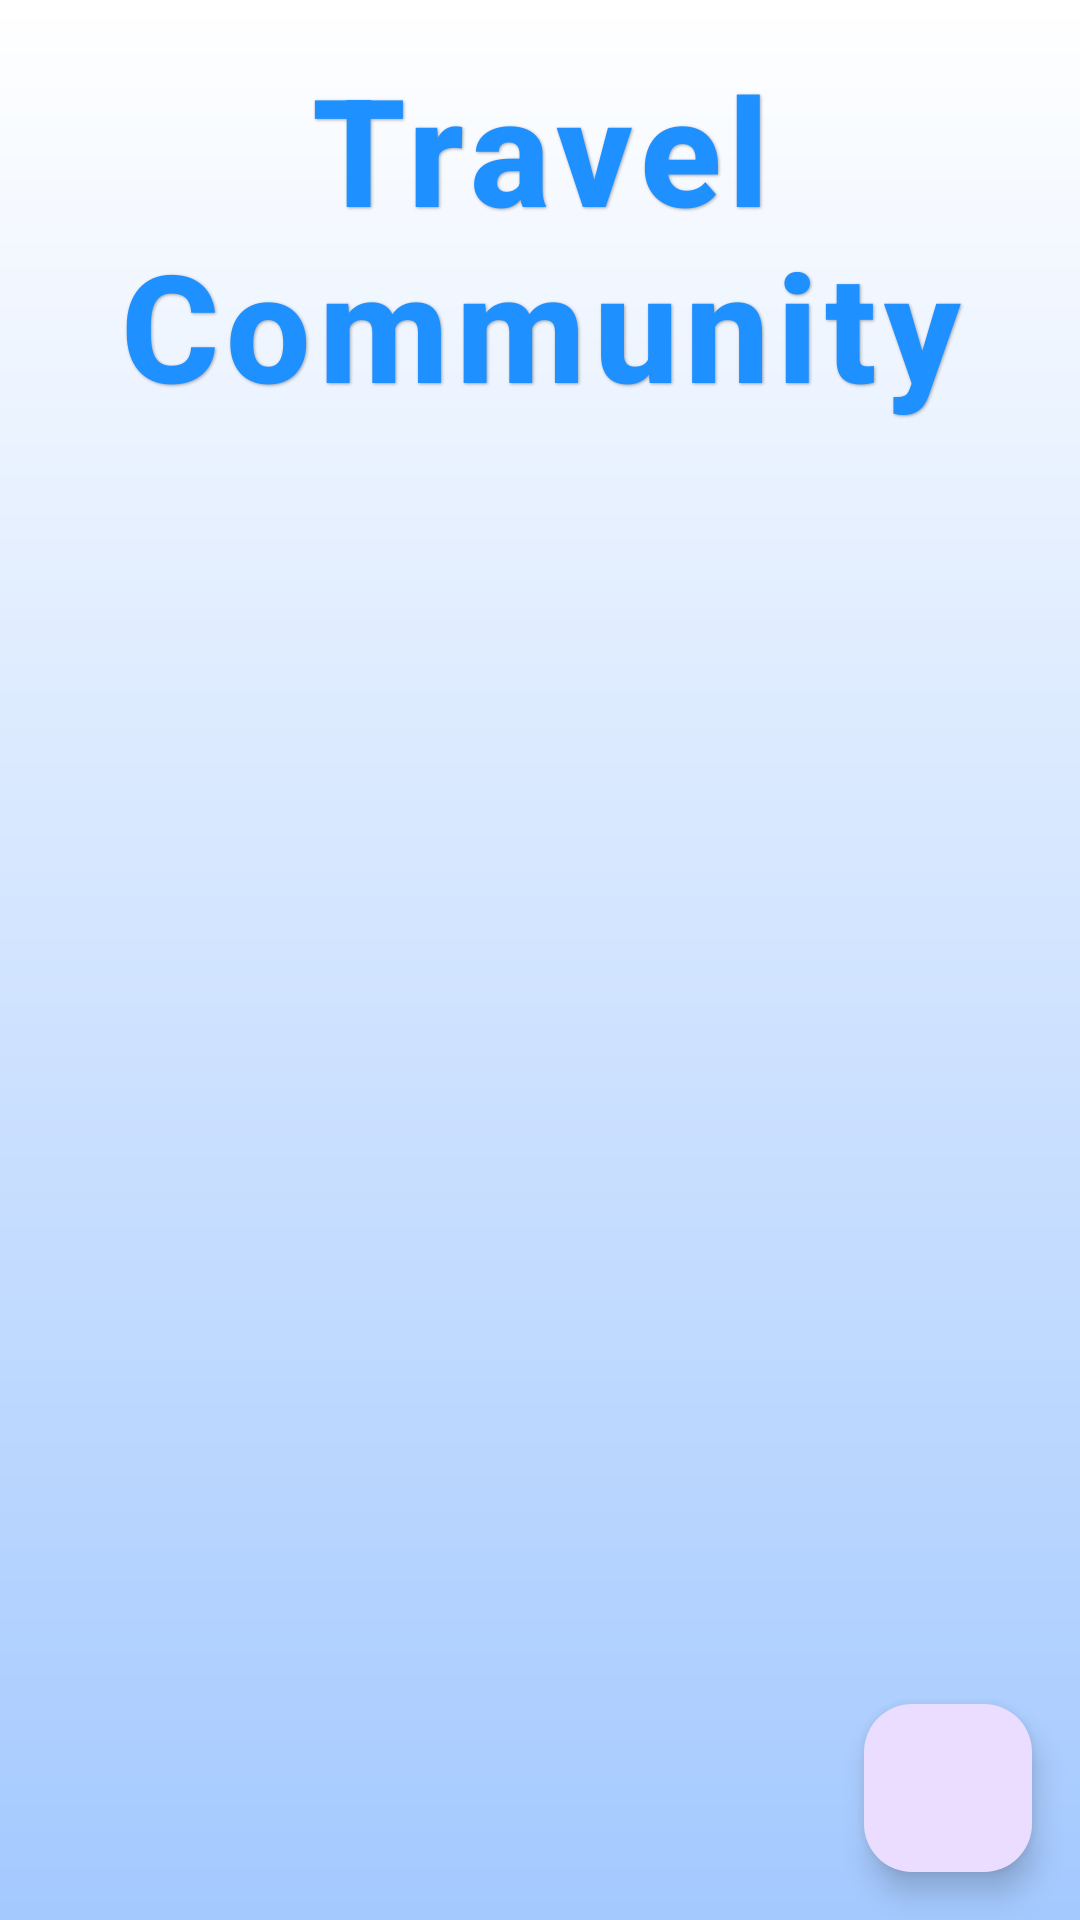

Android layout source for this screen:
<!-- AndroidManifest.xml: application theme Theme.WanderSync -->
<!-- res/layout/fragment_travel.xml -->
<androidx.constraintlayout.widget.ConstraintLayout
    xmlns:android="http://schemas.android.com/apk/res/android"
    xmlns:tools="http://schemas.android.com/tools"
    xmlns:app="http://schemas.android.com/apk/res-auto"
    android:background="@drawable/background_gradient"
    android:layout_width="match_parent"
    android:layout_height="match_parent">

    <TextView
        android:id="@+id/travel_title"
        android:layout_width="wrap_content"
        android:layout_height="wrap_content"
        android:layout_marginTop="16dp"
        android:fontFamily="sans-serif-medium"
        android:gravity="center"
        android:letterSpacing="0.05"
        android:shadowColor="#55000000"
        android:shadowDx="1"
        android:shadowDy="1"
        android:shadowRadius="2"
        android:text="Travel Community"
        android:textColor="#1E90FF"
        android:textSize="50dp"
        android:textStyle="bold"
        app:layout_constraintEnd_toEndOf="parent"
        app:layout_constraintStart_toStartOf="parent"
        app:layout_constraintTop_toTopOf="parent" />

    <com.google.android.material.floatingactionbutton.FloatingActionButton
        android:id="@+id/addTravelButton"
        android:layout_width="wrap_content"
        android:layout_height="wrap_content"
        android:contentDescription="Add Accommodation"
        android:src="@drawable/ic_add"
        app:layout_constraintEnd_toEndOf="parent"
        app:layout_constraintBottom_toBottomOf="parent"
        android:layout_margin="16dp" />

    <com.google.android.material.textfield.TextInputLayout
        android:layout_width="match_parent"
        android:layout_height="wrap_content"
        android:hint="Travel Location"
        app:boxStrokeColor="#1E90FF"
        app:hintTextColor="#1E90FF">

    </com.google.android.material.textfield.TextInputLayout>

    <androidx.recyclerview.widget.RecyclerView
        android:id="@+id/recycler_view_destinations"
        android:layout_width="0dp"
        android:layout_height="0dp"
        android:layout_marginTop="16dp"
        app:layout_constraintTop_toBottomOf="@id/travel_title"
        app:layout_constraintStart_toStartOf="parent"
        app:layout_constraintEnd_toEndOf="parent"
        app:layout_constraintBottom_toBottomOf="parent"
        tools:listitem="@layout/item_travel_post" />

    <FrameLayout
        android:id="@+id/dialog_container"
        android:layout_width="match_parent"
        android:layout_height="match_parent"
        android:visibility="gone"
        android:background="#80000000"
        tools:visibility="gone">

        <ScrollView
            android:layout_width="match_parent"
            android:layout_height="wrap_content"
            android:layout_gravity="center"
            android:padding="16dp"
            android:background="@android:color/white">

            <LinearLayout
                android:layout_width="match_parent"
                android:layout_height="wrap_content"
                android:orientation="vertical">

                <EditText
                    android:id="@+id/start_date"
                    android:layout_width="wrap_content"
                    android:layout_height="wrap_content"
                    android:hint="Start Date"
                    android:focusable="false"
                    android:clickable="true" />

                <EditText
                    android:id="@+id/end_date"
                    android:layout_width="wrap_content"
                    android:layout_height="wrap_content"
                    android:hint="End Date"
                    android:focusable="false"
                    android:clickable="true" />


                <EditText
                    android:id="@+id/destination"
                    android:layout_width="match_parent"
                    android:layout_height="wrap_content"
                    android:hint="Destination:" />

                <EditText
                    android:id="@+id/accommodations"
                    android:layout_width="match_parent"
                    android:layout_height="wrap_content"
                    android:hint="Accommodations:" />

                <EditText
                    android:id="@+id/booking_reservation"
                    android:layout_width="match_parent"
                    android:layout_height="wrap_content"
                    android:hint="Booking Reservation:" />

                <EditText
                    android:id="@+id/notes"
                    android:layout_width="match_parent"
                    android:layout_height="wrap_content"
                    android:hint="Notes about your trip:"
                    android:inputType="textMultiLine" />

                
                <LinearLayout
                    android:layout_width="match_parent"
                    android:layout_height="wrap_content"
                    android:orientation="horizontal"
                    android:gravity="end"
                    android:layout_marginTop="16dp">

                    <Button
                        android:id="@+id/submit_button"
                        android:layout_width="wrap_content"
                        android:layout_height="wrap_content"
                        android:backgroundTint="#1E90FF"
                        android:text="Submit"
                        android:textColor="@android:color/white" />

                    
                    <Button
                        android:id="@+id/cancel_button"
                        android:layout_width="wrap_content"
                        android:layout_height="wrap_content"
                        android:layout_marginStart="16dp"
                        android:backgroundTint="#FF6347"
                        android:text="Cancel"
                        android:textColor="@android:color/white" />

                </LinearLayout>
            </LinearLayout>
        </ScrollView>
    </FrameLayout>

</androidx.constraintlayout.widget.ConstraintLayout>
<!-- res/layout/item_travel_post.xml (included above) -->
<?xml version="1.0" encoding="utf-8"?>
<LinearLayout
    xmlns:android="http://schemas.android.com/apk/res/android"
    android:orientation="vertical"
    android:layout_width="match_parent"
    android:layout_height="wrap_content"
    android:background="@drawable/rounded_background"
    android:padding="10dp"
    android:layout_margin="12dp">

    <TextView
        android:id="@+id/start_date_text"
        android:layout_width="wrap_content"
        android:layout_height="wrap_content"
        android:text="Start Date: "
        android:textColor="@color/white"
        android:textSize="16sp"
        android:textStyle="bold"
        android:layout_marginBottom="6dp"
        android:fontFamily="sans-serif-medium"/>

    <TextView
        android:id="@+id/end_date_text"
        android:layout_width="wrap_content"
        android:layout_height="wrap_content"
        android:text="End Date: "
        android:textColor="@color/white"
        android:textSize="16sp"
        android:textStyle="bold"
        android:layout_marginBottom="6dp"
        android:fontFamily="sans-serif-medium"/>

    <TextView
        android:id="@+id/user_id_text"
        android:layout_width="wrap_content"
        android:layout_height="wrap_content"
        android:text="User ID: "
        android:textColor="@color/white"
        android:textSize="16sp"
        android:textStyle="bold"
        android:layout_marginBottom="6dp"
        android:fontFamily="sans-serif-medium"/>

    <TextView
        android:id="@+id/entered_destination_text"
        android:layout_width="wrap_content"
        android:layout_height="wrap_content"
        android:text="Destination: "
        android:textColor="@color/white"
        android:textSize="16sp"
        android:textStyle="bold"
        android:layout_marginBottom="6dp"
        android:fontFamily="sans-serif-medium"/>

    <TextView
        android:id="@+id/entered_accommodation_text"
        android:layout_width="wrap_content"
        android:layout_height="wrap_content"
        android:text="Accommodation: "
        android:textColor="@color/white"
        android:textSize="16sp"
        android:textStyle="bold"
        android:layout_marginBottom="6dp"
        android:fontFamily="sans-serif-medium"/>

    <TextView
        android:id="@+id/entered_dining_text"
        android:layout_width="wrap_content"
        android:layout_height="wrap_content"
        android:text="Dining: "
        android:textColor="@color/white"
        android:textSize="16sp"
        android:textStyle="bold"
        android:layout_marginBottom="6dp"
        android:fontFamily="sans-serif-medium"/>
    <TextView
        android:id="@+id/rating"
        android:layout_width="wrap_content"
        android:layout_height="wrap_content"
        android:text="Rating: "
        android:textColor="@color/white"
        android:textSize="16sp"
        android:textStyle="bold"
        android:layout_marginBottom="6dp"
        android:fontFamily="sans-serif-medium"/>
</LinearLayout>
<!-- resources referenced by this layout -->
<resources>
  <color name="white">#FFFFFFFF</color>
  <!-- drawable background_gradient (drawable) -->
  <shape xmlns:android="http://schemas.android.com/apk/res/android">
      <gradient
          android:startColor="#A4C9FF"
          android:endColor="#FFFFFF"
          android:angle="90" />
  </shape>
  <!-- drawable rounded_background (drawable) -->
  <shape xmlns:android="http://schemas.android.com/apk/res/android">
      <solid android:color="#2E4A7F"/>
      <corners android:radius="12dp"/>
  </shape>
  <style name="Theme.WanderSync" parent="Base.Theme.WanderSync" />
  <style name="Base.Theme.WanderSync" parent="Theme.Material3.DayNight.NoActionBar">
          <item name="android:windowIsTranslucent">true</item>
      </style>
</resources>
